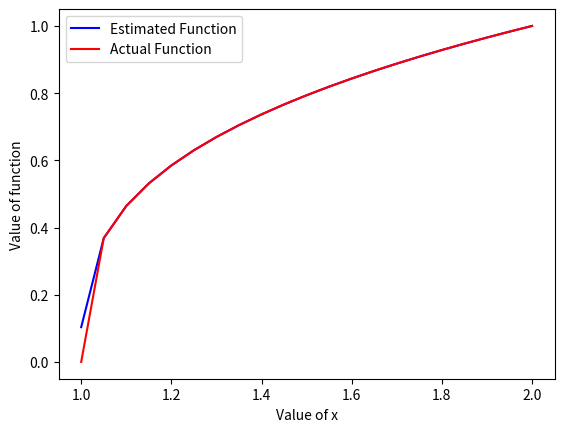

This chart was generated by the following Python code:
import numpy as np
import math
import matplotlib.pyplot as plt

def f(x):
    y = np.round(x,3)
    if y == 1.0:
        return 0
    return np.power(y-1,1./3)

def f_derivative(y):
    a = 3*np.power(y,2)
    return 1/a

def _rk4(h,x,y):
    k1 = h*f_derivative(y)
    ystar = y+(k1/2)
    k2 = h*f_derivative(ystar)
    ystar = y+(k2/2)
    k3 = h*f_derivative(ystar)
    ystar = y+k3
    k4 = h*f_derivative(ystar)
    update = (k1+2*k2+2*k3+k4)/6
    return update

def rk4(h,N):
    y = np.zeros(N+1)
    x = np.zeros(N+1)
    func = np.zeros(N+1)
    error = np.zeros(N+1)
    x[N] = 2
    y[N] = 1
    func[N] = f(2)
    error[N] = y[N] - func[N]
    for i in range(N,0,-1):
        y[i-1] = y[i] + _rk4(h,x[i],y[i])
        x[i-1] = x[i]+h
        func[i-1] = f(x[i-1])
        error[i-1] = func[i-1] - y[i-1]

    # for i in range(x.shape[0]-1,-1,-1):
    #     print ("{0} & {1} & {2} & {3} \\\\".format(np.round(x[i],3), np.round(y[i],3), np.round(func[i],3), np.round(error[i],5)))
    print (np.sum(np.power(error[:N+1],2))/(N))
    return x,y,func,error

if __name__ == "__main__":
    h = -0.05
    N = 20
    x,y,func,error = rk4(h,N)
    plt.plot(x,y,color='b')
    plt.plot(x,func,color='r')
    plt.xlabel('Value of x')
    plt.ylabel('Value of function')
    plt.legend(['Estimated Function', 'Actual Function'])
    # plt.show()